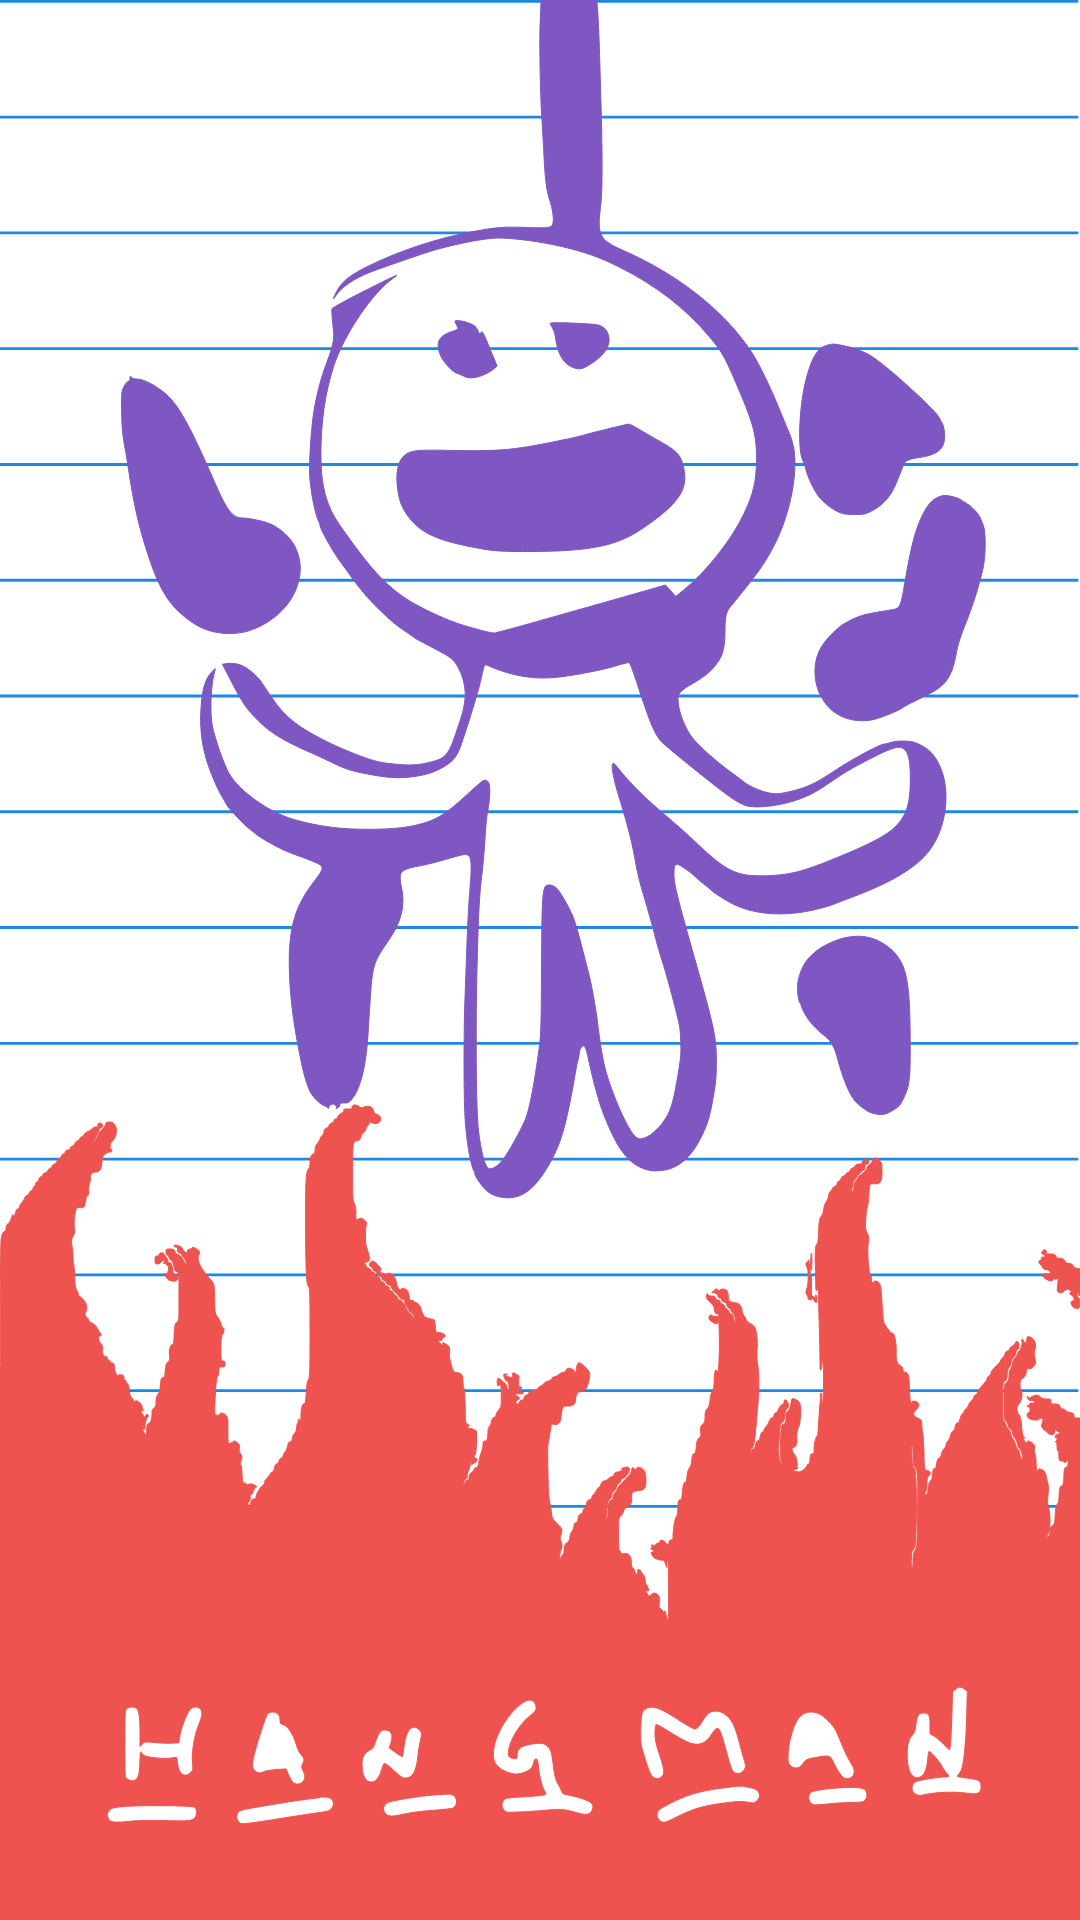

Android layout source for this screen:
<!-- AndroidManifest.xml: application theme AppTheme -->
<!-- res/layout/activity_splash.xml -->
<?xml version="1.0" encoding="utf-8"?>
<androidx.constraintlayout.widget.ConstraintLayout xmlns:android="http://schemas.android.com/apk/res/android"
    xmlns:app="http://schemas.android.com/apk/res-auto"
    xmlns:tools="http://schemas.android.com/tools"
    android:layout_width="match_parent"
    android:layout_height="match_parent"
    android:background="@drawable/img_slpash_bg"
    tools:context=".activity.SplashActivity">

    <View
        android:layout_width="match_parent"
        android:layout_height="100dp"
        android:background="@android:color/white"
        app:layout_constraintBottom_toBottomOf="parent"
        app:layout_constraintEnd_toEndOf="parent"
        app:layout_constraintHorizontal_bias="0.5"
        app:layout_constraintStart_toStartOf="parent" />

    <ImageView
        android:layout_width="match_parent"
        android:layout_height="match_parent"
        android:scaleType="fitXY"
        android:src="@drawable/img_splash"
        app:layout_constraintBottom_toBottomOf="parent"
        app:layout_constraintEnd_toEndOf="parent"
        app:layout_constraintTop_toTopOf="parent" />

</androidx.constraintlayout.widget.ConstraintLayout>
<!-- resources referenced by this layout -->
<resources>
  <!-- drawable img_slpash_bg: vector/xml drawable (drawable, 3318 chars, omitted) -->
  <!-- drawable img_splash: vector/xml drawable (drawable, 41886 chars, omitted) -->
  <style name="AppTheme" parent="Theme.MaterialComponents.Light.DarkActionBar">
          
          <item name="colorPrimary">@color/app_violet</item>
          <item name="colorOnPrimary">@color/md_white_1000</item>
          <item name="colorPrimaryVariant">@color/app_light_violet</item>
  
          <item name="colorSecondary">@color/app_red</item>
          <item name="colorOnSecondary">@color/md_white_1000</item>
          <item name="colorSecondaryVariant">@color/app_dark_red</item>
  
          <item name="colorPrimaryDark">@color/app_grey</item>
          <item name="colorAccent">@color/app_blue</item>
  
          <item name="android:fontFamily">@font/hobostd</item>
  
      </style>
  <color name="app_violet">#7E57C2</color>
  <color name="md_white_1000">#ffffff</color>
  <color name="app_light_violet">#EDE7F6</color>
  <color name="app_red">#EF5350</color>
  <color name="app_dark_red">#E53935</color>
  <color name="app_grey">#757575</color>
  <color name="app_blue">#1E88E5</color>
</resources>
